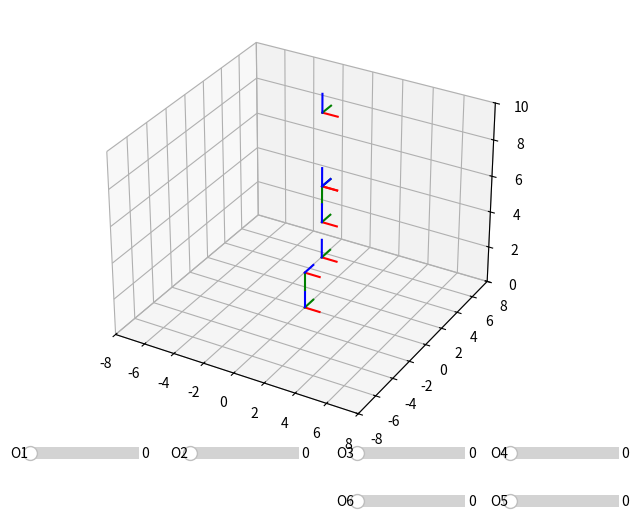

Source code (Python):
#!/usr/bin/env python3
# -*- coding: utf-8 -*-
import matplotlib.pyplot as plt
import matplotlib as mpl
import numpy as np

from matplotlib.widgets import Slider
from mpl_toolkits import mplot3d

numero_marcos = 6 #sin contar el marco 0
joints = 6 #variables
def update(val):
    q=[]
    for i in range(joints):
        q.append(Slide[i].val)
    
    theta = np.array([q[0],q[1],0,q[2],q[3],q[4]])*np.pi/180
    d = [2,2,q[5]*(4/360),2,0,4]
    for i in range (numero_marcos):
        Rz=np.array([[np.cos(theta[i]), -np.sin(theta[i]),0,0],
                [np.sin(theta[i]),  np.cos(theta[i]),0,0],
                [0,0,1,0],
                [0,0,0,1]])

        Tz=np.array([[1,0,0,0],
                    [0,1,0,0],
                    [0,0,1,d[i]],
                    [0,0,0,1]])
        Tx=np.array([[1,0,0,a[i]],
                    [0,1,0,0],
                    [0,0,1,0],
                    [0,0,0,1]])
        Rx=np.array([[1,0,0,0],
                    [0,np.cos(alpha[i]),-np.sin(alpha[i]),0],
                    [0,np.sin(alpha[i]), np.cos(alpha[i]),0],
                    [0,0,0,1]])
        T[i]= np.dot(np.dot(Rz,Tz),np.dot(Tx,Rx))

        T_array[0] = T[0]
    for i in range (numero_marcos-1):
        T_array[i+1] = np.dot(T_array[i],T[i+1])  
        
    for i in range (numero_marcos):
        T_aux = T_array[i]
        lines_x[i].set_xdata(T_aux[0,3]+np.array([0,T_aux[0,0]]))
        lines_x[i].set_ydata(T_aux[1,3]+np.array([0,T_aux[1,0]]))
        lines_x[i].set_3d_properties(T_aux[2,3]+np.array([0,T_aux[2,0]]))
        lines_y[i].set_xdata(T_aux[0,3]+np.array([0,T_aux[0,1]]))
        lines_y[i].set_ydata(T_aux[1,3]+np.array([0,T_aux[1,1]]))
        lines_y[i].set_3d_properties(T_aux[2,3]+np.array([0,T_aux[2,1]]))
        lines_z[i].set_xdata(T_aux[0,3]+np.array([0,T_aux[0,2]]))
        lines_z[i].set_ydata(T_aux[1,3]+np.array([0,T_aux[1,2]]))
        lines_z[i].set_3d_properties(T_aux[2,3]+np.array([0,T_aux[2,2]]))
        


        
fig = plt.figure()
fig.subplots_adjust(right=0.6)
ax =[fig.add_axes([0.05,0.15,.80,0.9],projection = '3d'),
     fig.add_axes([0.03,0.1,.17,0.05]),
     fig.add_axes([0.28,0.1,.17,0.05]),
     fig.add_axes([0.54,0.1,.17,0.05]),
     fig.add_axes([0.78,0.1,.17,0.05]),
     fig.add_axes([0.78,0.0,.17,0.05]),
     fig.add_axes([0.54,0.0,.17,0.05])]

ax[0].plot3D([0,1],[0,0],[0,0],'r')
ax[0].plot3D([0,0],[0,1],[0,0],'g')
ax[0].plot3D([0,0],[0,0],[0,1],'b')
T = []
for i in range (numero_marcos):
    T.append(np.identity(4))

theta = np.array([0,0,0,0,0,0])*np.pi/180
d = [2,2,2,2,0,4]
a = [0,0,0,0,0,0]
alpha = np.array([-90,90,0,-90,90,0])*np.pi/180

for i in range (numero_marcos):
    Rz=np.array([[np.cos(theta[i]), -np.sin(theta[i]),0,0],
             [np.sin(theta[i]),  np.cos(theta[i]),0,0],
             [0,0,1,0],
             [0,0,0,1]])

    Tz=np.array([[1,0,0,0],
                [0,1,0,0],
                [0,0,1,d[i]],
                [0,0,0,1]])
    Tx=np.array([[1,0,0,a[i]],
                [0,1,0,0],
                [0,0,1,0],
                [0,0,0,1]])
    Rx=np.array([[1,0,0,0],
                [0,np.cos(alpha[i]),-np.sin(alpha[i]),0],
                [0,np.sin(alpha[i]), np.cos(alpha[i]),0],
                [0,0,0,1]])
    T[i]= np.dot(np.dot(Rz,Tz),np.dot(Tx,Rx))
    
T_array = []
T_array.append(T[0])
for i in range (numero_marcos-1):
    T_array.append(np.dot(T_array[i],T[i+1]))

lines_x=[]
lines_y = []
lines_z = []
colors = ['r','g','b']
for j in range (3):
    for i in range (numero_marcos):
        T_aux = T_array[i]
        line, = ax[0].plot3D(T_aux[0,3]+np.array([0,T_aux[0,j]]),
                            T_aux[1,3]+np.array([0,T_aux[1,j]]),
                            T_aux[2,3]+np.array([0,T_aux[2,j]]),colors[j])
        if j == 0:
            lines_x.append(line)
        if j == 1:
            lines_y.append(line)
        if j ==2:
            lines_z.append(line)

Slide=[]
label=['O1','O2','O3','O4','O5','O6']
for i in range(joints):
    Slide.append( Slider(
        ax=ax[i+1],
        label=label[i],
        valmin=0,
        valmax=360,
        valinit=0,
    ))
    Slide[i].on_changed(update)
ax[0].set_xlim([-8,8])
ax[0].set_ylim([-8,8])
ax[0].set_zlim([0,10])
plt.show()